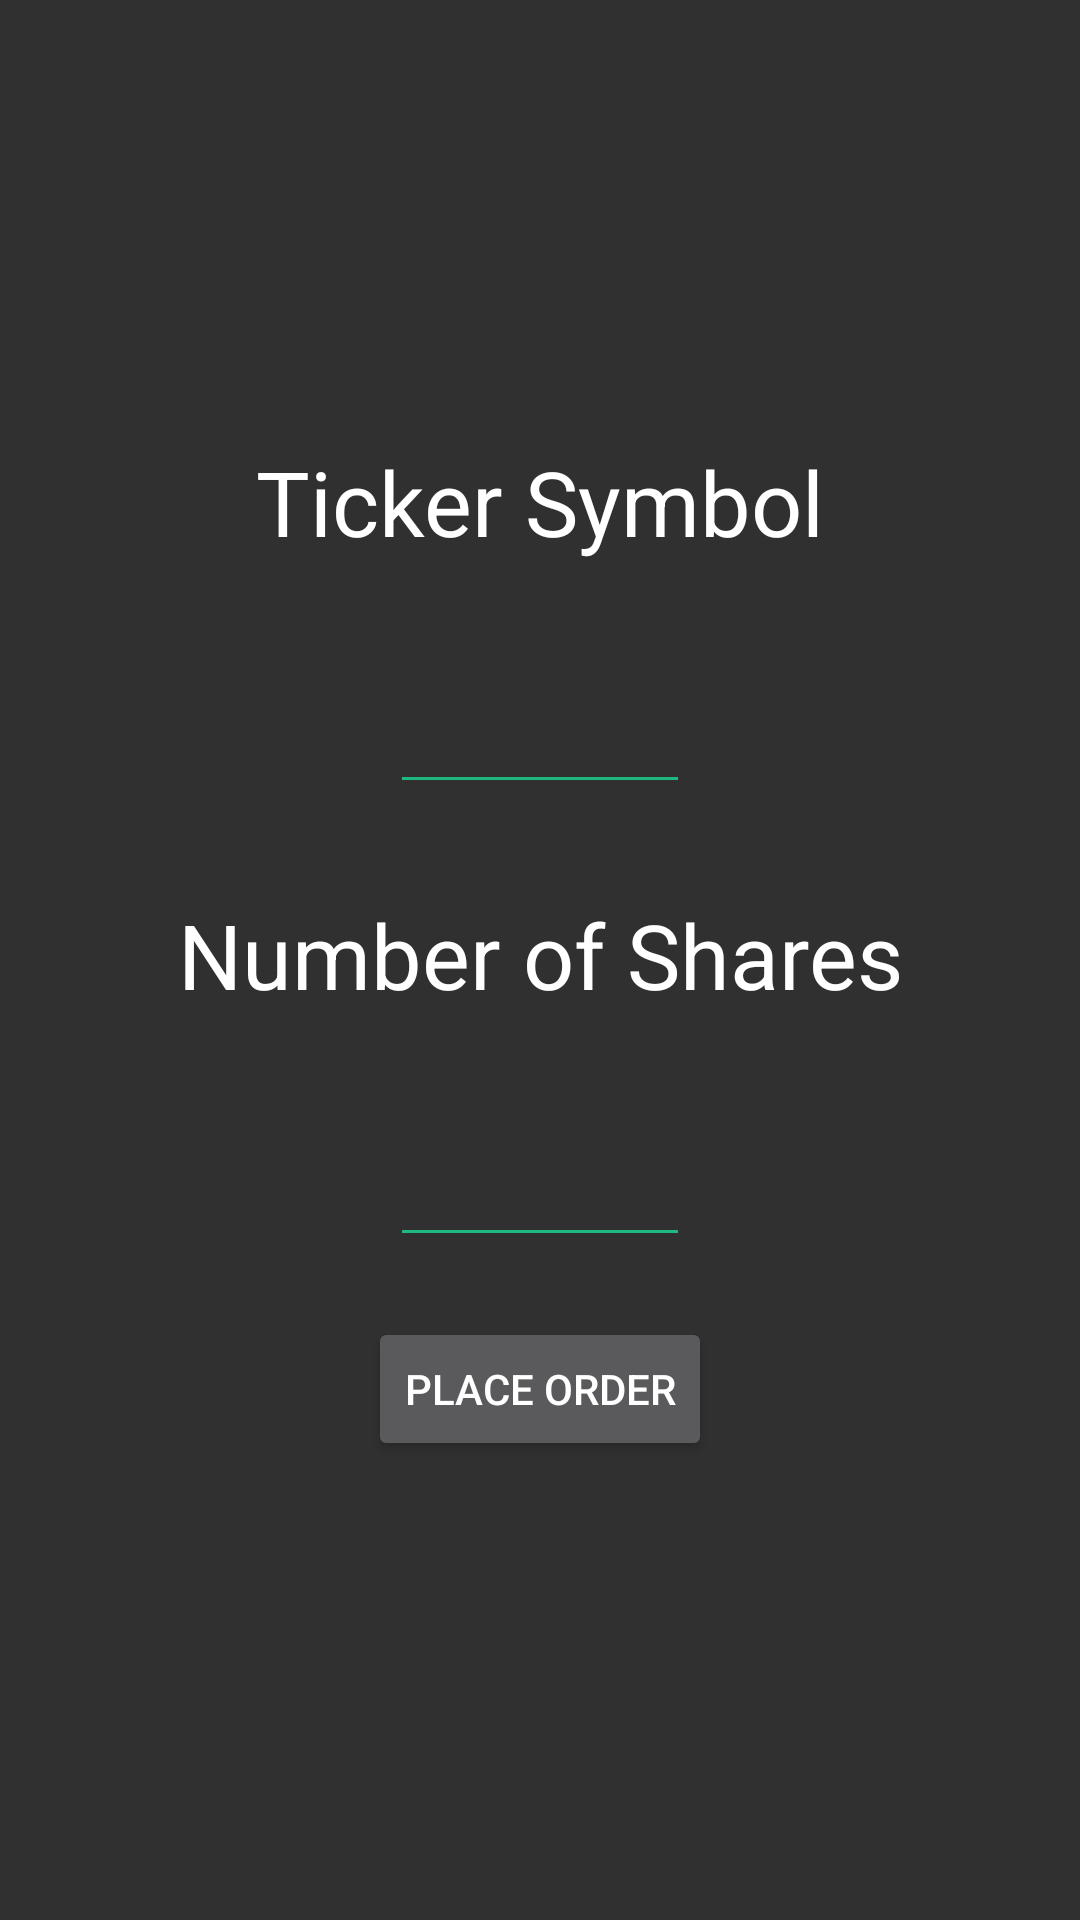

Layout XML and referenced resources for this Android screen:
<!-- AndroidManifest.xml: application theme Theme.AppCompat -->
<!-- res/layout/fragment_add_order.xml -->
<?xml version="1.0" encoding="utf-8"?>
<LinearLayout xmlns:android="http://schemas.android.com/apk/res/android"
    android:orientation="vertical"
    android:layout_width="match_parent"
    android:layout_height="match_parent"
    android:gravity="center">
    <TextView
        android:id="@+id/tickerText"
        android:layout_width="match_parent"
        android:layout_height="wrap_content"
        android:layout_marginVertical="10dp"
        android:gravity="center_horizontal"
        android:text="Ticker Symbol"
        android:textColor="@color/white"
        android:textSize="30sp"
         />

    <EditText
        android:id="@+id/tickerEdit"
        android:layout_width="100dp"
        android:layout_height="wrap_content"
        android:layout_marginVertical="20dp"
        android:gravity="center_horizontal"
        android:text=""
        android:textSize="25sp"
        android:backgroundTint="@color/colorAccent"
         />

    <TextView
        android:id="@+id/orderSizeText"
        android:layout_width="match_parent"
        android:layout_height="wrap_content"
        android:layout_marginVertical="10dp"
        android:gravity="center_horizontal"
        android:text="Number of Shares"
        android:textColor="@color/white"
        android:textSize="30sp"
        />


    <EditText
        android:id="@+id/orderSizeEdit"
        android:layout_width="100dp"
        android:layout_height="wrap_content"
        android:layout_marginVertical="20dp"
        android:gravity="center_horizontal"
        android:inputType="numberSigned"
        android:text=""
        android:textColor="@color/white"
        android:backgroundTint="@color/colorAccent"
        android:textSize="25sp"
         />

    <Button
        android:id="@+id/addOrderButton"
        android:layout_width="wrap_content"
        android:layout_height="wrap_content"
        android:layout_gravity="center"
        android:onClick="addOrder"
        android:text="Place Order" />`

    <ProgressBar
        android:id="@+id/pBar"
        style="?android:attr/progressBarStyleHorizontal"
        android:layout_width="wrap_content"
        android:layout_height="wrap_content"
        android:visibility="invisible" />
</LinearLayout>
<!-- resources referenced by this layout -->
<resources>
  <color name="colorAccent">#1EB980</color>
  <!-- not gathered from this repository: default colours our renderer supplied (Android Studio template values) -->
  <color name="white">#FFFFFFFF</color>
</resources>
